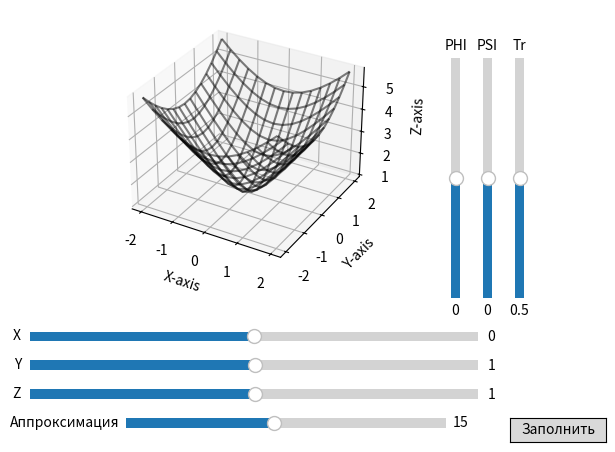

Write Python code to recreate this figure.
from mpl_toolkits.mplot3d import Axes3D
import matplotlib.pyplot as plt
import numpy as np
from itertools import product, combinations
from matplotlib.widgets import Button, Slider
from matplotlib.colors import LightSource
from numpy import sin, cos
from mpl_toolkits.mplot3d.art3d import Poly3DCollection

tempx = 0
tempy = 0
tempz = 0
phiLight = 0
psiLight = 0
alphaT = 0.5
normal = []
flags = []
ResX = []
ResY = []
ResZ = []
point_of_view = [5,0,0]
key = 0

def onButtonAddClicked(event):
    global key
    global phiLight
    global psiLight
    if key == 0:
        key = 1
    else:
        key = 0
    drawWithLight(phiLight, psiLight)


def linear_sub(a, b):
    if (a[0] * b[0] - a[1] * b[1] + a[2] * b[2] > 0):
        return 1
    else:
        return 0

def det_of_mtx(a21,a22,a23,a31,a32,a33):
    return [a22 * a33 - a23 * a32, a21*a33 - a23*a31, a21 * a32 - a22 * a31]

def alphaChanges(value: np.float64):
    global x
    global y
    global z
    global ax
    global fig
    global phiLight
    global psiLight
    global alphaT
    global key
    alphaT = value
    fig.delaxes(ax)
    ax = fig.add_subplot(111, projection='3d')
    ls = LightSource(phiLight, psiLight)
    if key == 1:
        ax.plot_surface(x, y, z, color=plt.cm.Blues(0.2), alpha=value, lightsource=ls)
    else:
        ax.plot_wireframe(x, y, z, color="black", alpha=alphaT)
    ax.set_xlabel('X')
    ax.set_ylabel('Y')
    ax.set_zlabel('Z')
    plt.show()


def getNormals():
    global x
    global y
    global z
    global ax
    global fig
    global normal
    #flags = []
    normal = []
    points = []
    res = []
    print(len(x[0]) - 1)
    for idx in range(len(x[0]) - 1):
        temp = [x[0][0], y[0][0], z[0][0]]
        temp1 = [x[1][idx], y[1][idx], z[1][idx]]
        temp2 = [x[1][idx + 1], y[1][idx + 1], z[1][idx + 1]]
        res.append(temp)
        res.append(temp1)
        res.append(temp2)
        points.append(np.array(res[0]) - np.array(res[1]))
        points.append(np.array(res[0]) - np.array(res[2]))
        res = []
    for i in range(len(x) - 1):
        for j in range(len(x[0]) - 1):
            temp = [x[i][j], y[i][j], z[i][j]]
            temp1 = [x[i+1][j], y[i+1][j], z[i+1][j]]
            temp2 = [x[i][j+1], y[i][j+1], z[i][j+1]]
            res.append(temp)
            res.append(temp1)
            res.append(temp2)
            points.append(np.array(res[0]) - np.array(res[1]))
            points.append(np.array(res[0]) - np.array(res[2]))
            res = []
    for idx2 in range(len(x[0])):
        temp = [x[len(x[0]) - 1][len(x[0]) - 1], y[len(x[0]) - 1][len(x[0]) - 1], z[len(x[0]) - 1][len(x[0]) - 1]]
        temp1 = [x[len(x[0]) - 2][idx2 - 1], y[len(x[0]) - 2][idx2 - 1], z[len(x[0]) - 2][idx2 - 1]]
        temp2 = [x[len(x[0]) - 2][idx2], y[len(x[0]) - 2][idx2], z[len(x[0]) - 2][idx2]]
        res.append(temp)
        res.append(temp1)
        res.append(temp2)
        points.append(np.array(res[0]) - np.array(res[1]))
        points.append(np.array(res[0]) - np.array(res[2]))
        res = []
    print(len(points) - 1)
    for i in range(0, len(points) - 1, 2):
        normal.append(det_of_mtx(points[i][0], points[i][1], points[i][2], points[i+1][0], points[i+1][1], points[i+1][2]))
    for i2 in range(len(normal)):
        flags.append(linear_sub(normal[i2], point_of_view))
    print(flags)

def visible_sides():
    global x
    global y
    global z
    global ax
    global fig
    global flags
    global alphaT
    global key
    global ResX
    global ResY
    global ResZ
    ResX = []
    ResY = []
    ResZ = []
    x2 = []
    y2 = []
    z2 = []
    x3 = []
    y3 = []
    z3 = []
    x4 = []
    y4 = []
    z4 = []
    tmp = 0
    k = 0
    for temp in range(len(x[0])):
        if (flags[temp] == 1):
            x2.append(x[0][0])
            y2.append(y[0][0])
            z2.append(z[0][0])
            ResX.append([x[0][0], y[0][0], z[0][0]])
            x2.append(x[1][temp])
            y2.append(y[1][temp])
            y2.append(y[1][temp])
            ResX.append([x[1][temp], y[1][temp], z[1][temp]])
            x2.append(x[1][temp + 1])
            y2.append(y[1][temp + 1])
            z2.append(z[1][temp + 1])
            ResX.append([x[1][temp + 1], y[1][temp + 1], z[1][temp + 1]])
    tmp = temp + 1
    print(ResX)
    for i in range(1, len(x) - 1):
        for j in range(1, len(x[0]) - 1):
            if (flags[tmp] == 1):
                ResX.append([x[i][j], y[i][j], z[i][j]])
                ResX.append([x[i + 1][j], y[i + 1][j], z[i + 1][j]])
                ResX.append([x[i][j + 1], y[i][j + 1], z[i][j+1]])
                ResX.append([x[i + 1][j + 1], y[i + 1][j + 1], z[i + 1][j + 1]])
            tmp += 1
        x3 = []
        y3 = []
        z3 = []

    for i in range(1, len(x[0])):
        if (tmp < len(flags)) and (flags[tmp] == 1):
            ResX.append([x[len(x) - 1][len(x[i]) - 1], y[len(x)][len(x[i]) - 1], z[len(x)][len(x[i]) - 1]])
            ResX.append([x[i - 1][len(x[i]) - 2], y[i - 1][len(x[i]) - 2], z[i - 1][len(x[i]) - 2]])
            ResX.append([x[i][len(x[i]) - 2], y[i][len(x[i]) - 2], z[i][len(x[i]) - 2]])
        tmp += 1
    print(ResX)
    print(len(ResX[0]))
    max_resx = 0
    max_resy = 0
    max_resz = 0
    for i in range(len(ResX)):
        ResX[i] = list(dict.fromkeys(ResX[i]))
        if max_resx < len(ResX[i]):
            max_resx = len(ResX[i])
    for i in range(len(ResY)):
        ResY[i] = list(dict.fromkeys(ResY[i]))
        if max_resy < len(ResY[i]):
            max_resy = len(ResY[i])
    for i in range(len(ResZ)):
        ResZ[i] = list(dict.fromkeys(ResZ[i]))
        if max_resz < len(ResZ[i]):
            max_resz = len(ResZ[i])
    for i in range(len(ResX)):
        print(len(ResX[i]))
    ResXT = []

    print(max_resx, max_resy, max_resz)
    fig.delaxes(ax)
    ax = fig.add_subplot(111, projection='3d')
    ls = LightSource(phiLight, psiLight)
    ResX3 = np.vstack((ResX[1:len(ResX) - 1]))
    ResY3 = np.vstack((ResY[1:len(ResX) - 1]))
    ResZ3 = np.vstack((ResZ[1:len(ResX) - 1]))
    if key == 0:
        ax.pol
    else:
        ax.plot_surface(x, y, z, color="black", alpha=alphaT, lightsource= ls)
    ax.set_xlabel('X')
    ax.set_ylabel('Y')
    ax.set_zlabel('Z')
    plt.show()

def drawWithLight(phiLight, psiLight):
    global x
    global y
    global z
    global ax
    global fig
    global key
    fig.delaxes(ax)
    ax = fig.add_subplot(111, projection='3d')
    ls = LightSource(phiLight, psiLight)
    if key == 0:
        ax.plot_wireframe(x, y, z, color="black", alpha=alphaT)
    else:
        ax.plot_surface(x, y, z, color=plt.cm.Blues(0.2), alpha=alphaT, lightsource= ls)
    ax.set_xlabel('X')
    ax.set_ylabel('Y')
    ax.set_zlabel('Z')
    plt.show()

def lightPhiChange(value: np.float64):
    global x
    global y
    global z
    global ax
    global fig
    global phiLight
    global psiLight
    global normal
    global flags
    global alphaT
    global key
    phiLight = value
    fig.delaxes(ax)
    ax = fig.add_subplot(111, projection='3d')
    ls = LightSource(phiLight, psiLight)
    if key == 0:
        ax.plot_wireframe(x, y, z, color="black", alpha=alphaT)
    else:
        print(x[0])
        ax.plot_surface(x, y, z, color=plt.cm.Blues(0.2), alpha=alphaT, lightsource= ls)
    getNormals()
   # visible_sides()
    flags = []
    ax.set_xlabel('X')
    ax.set_ylabel('Y')
    ax.set_zlabel('Z')
    plt.show()
    #drawWithLight(xLight, yLight, zLight)

def lightPsiChange(value: np.float64):
    global x
    global y
    global z
    global ax
    global fig
    global phiLight
    global psiLight
    psiLight = value
    drawWithLight(phiLight, psiLight)


def precisionRotateX(value: np.float64):
    global x
    global y
    global z
    global ax
    global fig
    global tempx
    for idx in range(value):
        for i in range(len(x)):
            for j in range(len(x[0])):
                y[i][j] = y[i][j] * cos(np.radians(1)) + (-1) * z[i][j] * sin(np.radians(1))
                z[i][j] = y[i][j] * sin(np.radians(1)) + z[i][j] * cos(np.radians(1))

def precisionRotateY(value: np.float64):
    global x
    global y
    global z
    global ax
    global fig
    global tempy
    for idx in range(value):
        for i in range(len(y)):
            for j in range(len(y[0])):
                x[i][j] = x[i][j] * cos(np.radians(1)) + z[i][j] * sin(np.radians(1))
                z[i][j] = (-1) * x[i][j] * sin(np.radians(1)) + z[i][j] * cos(np.radians(1))

def precisionRotateZ(value: np.float64):
    global x
    global y
    global z
    global ax
    global fig
    global tempz
    for idx in range(value):
        for i in range(len(y)):
            for j in range(len(y[0])):
                x[i][j] = x[i][j] * cos(np.radians(1)) + (-1) * y[i][j] * sin(np.radians(1))
                y[i][j] = x[i][j] * sin(np.radians(1)) + y[i][j] * cos(np.radians(1))

def reDraw(value: np.float64):
    global x
    global y
    global z
    global ax
    global fig
    global tempx
    global tempy
    global tempz
    global alphaT
    global key
    global phiLight
    global psiLight
    x, y = np.mgrid[-2:2:complex(value), -2:2:complex(value)]

    z = np.sqrt(4. * (x ** 2 + y ** 2) / 1. + 1)

    xcolors = z - min(z.flat)
    xcolors = xcolors / max(xcolors.flat)
    # alpha controls opacity
    ax.plot_wireframe(x, y, z, color="black", alpha=0.5)
    precisionRotateX(tempx)
    precisionRotateY(tempy)
    precisionRotateZ(tempz)
    # alpha controls opacity
    fig.delaxes(ax)
    ax = fig.add_subplot(111, projection='3d')
    ls = LightSource(phiLight, psiLight)
    if key == 1:
        ax.plot_surface(x, y, z, color=plt.cm.Blues(0.2), alpha=alphaT, lightsource=ls)
    else:
        ax.plot_wireframe(x, y, z, color= 'black', alpha= alphaT)
    ax.set_xlabel('X')
    ax.set_ylabel('Y')
    ax.set_zlabel('Z')
    plt.show()

def rotateX(value: np.float64):
    global x
    global y
    global z
    global ax
    global fig
    global tempx
    global alphaT
    global key
    global phiLight
    global psiLight
    value_temp = tempx
    tempx = value
    value = value - value_temp

    for i in range(len(y)):
        for j in range(len(y[0])):
            y[i][j] = y[i][j]*cos(np.radians(value)) + (-1) * z[i][j] * sin(np.radians(value))
            z[i][j] = y[i][j]*sin(np.radians(value)) + z[i][j] * cos(np.radians(value))
    fig.delaxes(ax)
    ax = fig.add_subplot(111, projection='3d')
    ls = LightSource(phiLight, psiLight)
    if key == 0:
        ax.plot_wireframe(x, y, z, color="black", alpha=alphaT)
    else:
        ax.plot_surface(x, y, z, color=plt.cm.Blues(0.2), alpha=alphaT, lightsource= ls)
    ax.set_xlabel('X')
    ax.set_ylabel('Y')
    ax.set_zlabel('Z')
    plt.show()

def rotateY(value: np.float64):
    global x
    global y
    global z
    global ax
    global fig
    global tempy
    global alphaT
    global key
    global phiLight
    global psiLight
    value_temp = tempy
    tempy = value
    value = value - value_temp
    for i in range(len(y)):
        for j in range(len(y[0])):
            x[i][j] = x[i][j]*cos(np.radians(value)) + z[i][j] * sin(np.radians(value))
            z[i][j] = (-1) * x[i][j]*sin(np.radians(value)) + z[i][j] * cos(np.radians(value))
    fig.delaxes(ax)
    ax = fig.add_subplot(111, projection='3d')
    ls = LightSource(phiLight, psiLight)
    if key == 0:
        ax.plot_wireframe(x, y, z, color="black", alpha=alphaT)
    else:
        ax.plot_surface(x, y, z, color=plt.cm.Blues(0.2), alpha=alphaT, lightsource= ls)
    ax.set_xlabel('X')
    ax.set_ylabel('Y')
    ax.set_zlabel('Z')
    plt.show()

def rotateZ(value: np.float64):
    global x
    global y
    global z
    global ax
    global fig
    global tempz
    global alphaT
    global key
    global phiLight
    global psiLight
    value_temp = tempz
    tempz = value
    value = value - value_temp
    for i in range(len(y)):
        for j in range(len(y[0])):
            x[i][j] = x[i][j]*cos(np.radians(value)) + (-1) * y[i][j] * sin(np.radians(value))
            y[i][j] = x[i][j]*sin(np.radians(value)) + y[i][j] * cos(np.radians(value))
    fig.delaxes(ax)
    ax = fig.add_subplot(111, projection='3d')
    ls = LightSource(phiLight, psiLight)
    if key == 0:
        ax.plot_wireframe(x, y, z, color="black", alpha=alphaT)
    else:
        ax.plot_surface(x, y, z, color=plt.cm.Blues(0.2), alpha=alphaT, lightsource= ls)
    ax.set_xlabel('X')
    ax.set_ylabel('Y')
    ax.set_zlabel('Z')
    plt.show()


fig = plt.figure()
fig.subplots_adjust(left=0.07, right=0.7, top=0.95, bottom=0.4)


axes_slider_X = plt.axes([0.05, 0.25, 0.7, 0.04])
slider_X = Slider(axes_slider_X,
                    label='X',
                    valmin=-180,
                    valmax=180,
                    valinit=0,
                    valstep=1
                  )
axes_slider_Y = plt.axes([0.05, 0.19, 0.7, 0.04])
slider_Y = Slider(axes_slider_Y,
                    label='Y',
                    valmin=-180,
                    valmax=180,
                    valinit=1,
                    valstep=1
                  )
axes_slider_Z = plt.axes([0.05, 0.13, 0.7, 0.04])
slider_Z = Slider(axes_slider_Z,
                    label='Z',
                    valmin=-180,
                    valmax=180,
                    valinit=1,
                    valstep=1
                  )

axes_slider_Precision = plt.axes([0.2, 0.07, 0.5, 0.04])
slider_Precision = Slider(axes_slider_Precision,
                    label='Аппроксимация',
                    valmin=2,
                    valmax=30,
                    valinit=15,
                    valstep=1
                  )


axes_slider_PhiLight = plt.axes([0.7, 0.35, 0.03, 0.5])
slider_Phi = Slider(axes_slider_PhiLight,
                    label='PHI',
                    valmin=-180,
                    valmax=180,
                    valinit=0,
                    valstep=1,
                    orientation='vertical'
                  )
axes_slider_PsiLight = plt.axes([0.75, 0.35, 0.03, 0.5])
slider_Psi = Slider(axes_slider_PsiLight,
                    label='PSI',
                    valmin=-180,
                    valmax=180,
                    valinit=0,
                    valstep=1,
                    orientation='vertical'
                  )

axes_slider_Transparent = plt.axes([0.8, 0.35, 0.03, 0.5])
slider_Tr = Slider(axes_slider_Transparent,
                    label='Tr',
                    valmin=0,
                    valmax=1,
                    valinit=0.5,
                    valstep=0.05,
                    orientation='vertical'
                  )

axes_button_add = plt.axes([0.8, 0.05,0.15,0.05])
button_add = Button(axes_button_add, 'Заполнить')

ax = fig.add_subplot(111, projection='3d')

x,y = np.mgrid[-2:2:15j, -2:2:15j]

z = np.sqrt(4.*(x**2 + y**2)/1. + 1)

xcolors = z - min(z.flat)
xcolors = xcolors/max(xcolors.flat)
# alpha controls opacity
ax.plot_wireframe(x, y, z, color="black", alpha=0.5)


ax.set_xlabel('X-axis')
ax.set_ylabel('Y-axis')
ax.set_zlabel('Z-axis')

slider_X.on_changed(rotateX)
slider_Y.on_changed(rotateY)
slider_Z.on_changed(rotateZ)
slider_Precision.on_changed(reDraw)
slider_Phi.on_changed(lightPhiChange)
slider_Psi.on_changed(lightPsiChange)
slider_Tr.on_changed(alphaChanges)
button_add.on_clicked(onButtonAddClicked)

plt.show()